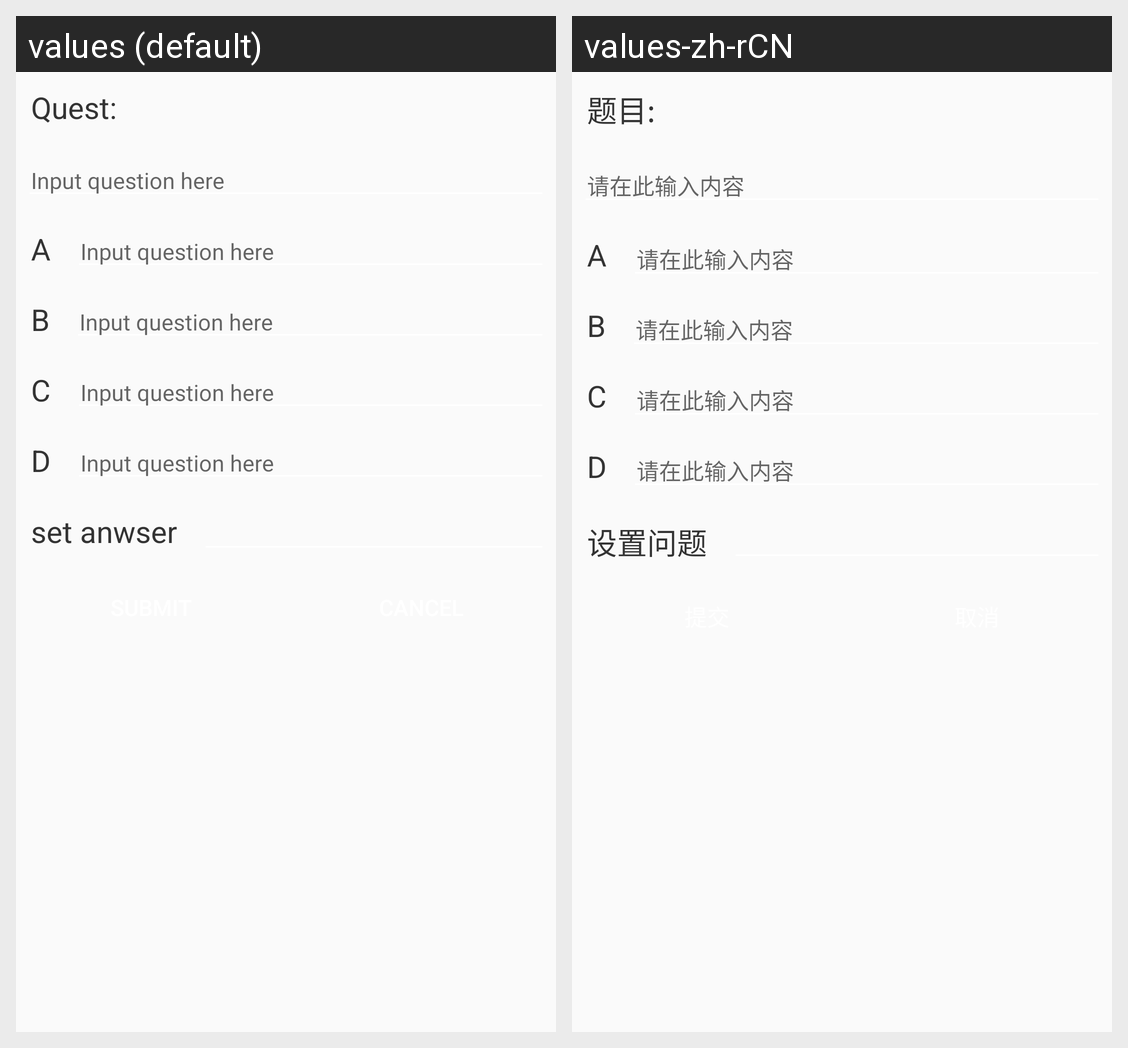

Locale-by-locale string values for the Android screen shown in this grid:
Android screen res/layout/activity_edite_multi_quest.xml rendered under 2 locales, left to right: values (default), values-zh-rCN. Device: Nexus 5 (rendered at 1080×1920; each locale shown at half size, 540×960, under a caption strip naming it); theme AppTheme.
Strings drawn on this screen, with the default value and each locale's value (text and hints the layout hard-codes, and strings that could not be matched under every locale, appear in the picture but are not listed):

textQust
  values: Quest:
  values-zh-rCN: 题目:

input_quest
  values: Input question here
  values-zh-rCN: 请在此输入内容

set_answer
  values: set anwser
  values-zh-rCN: 设置问题
